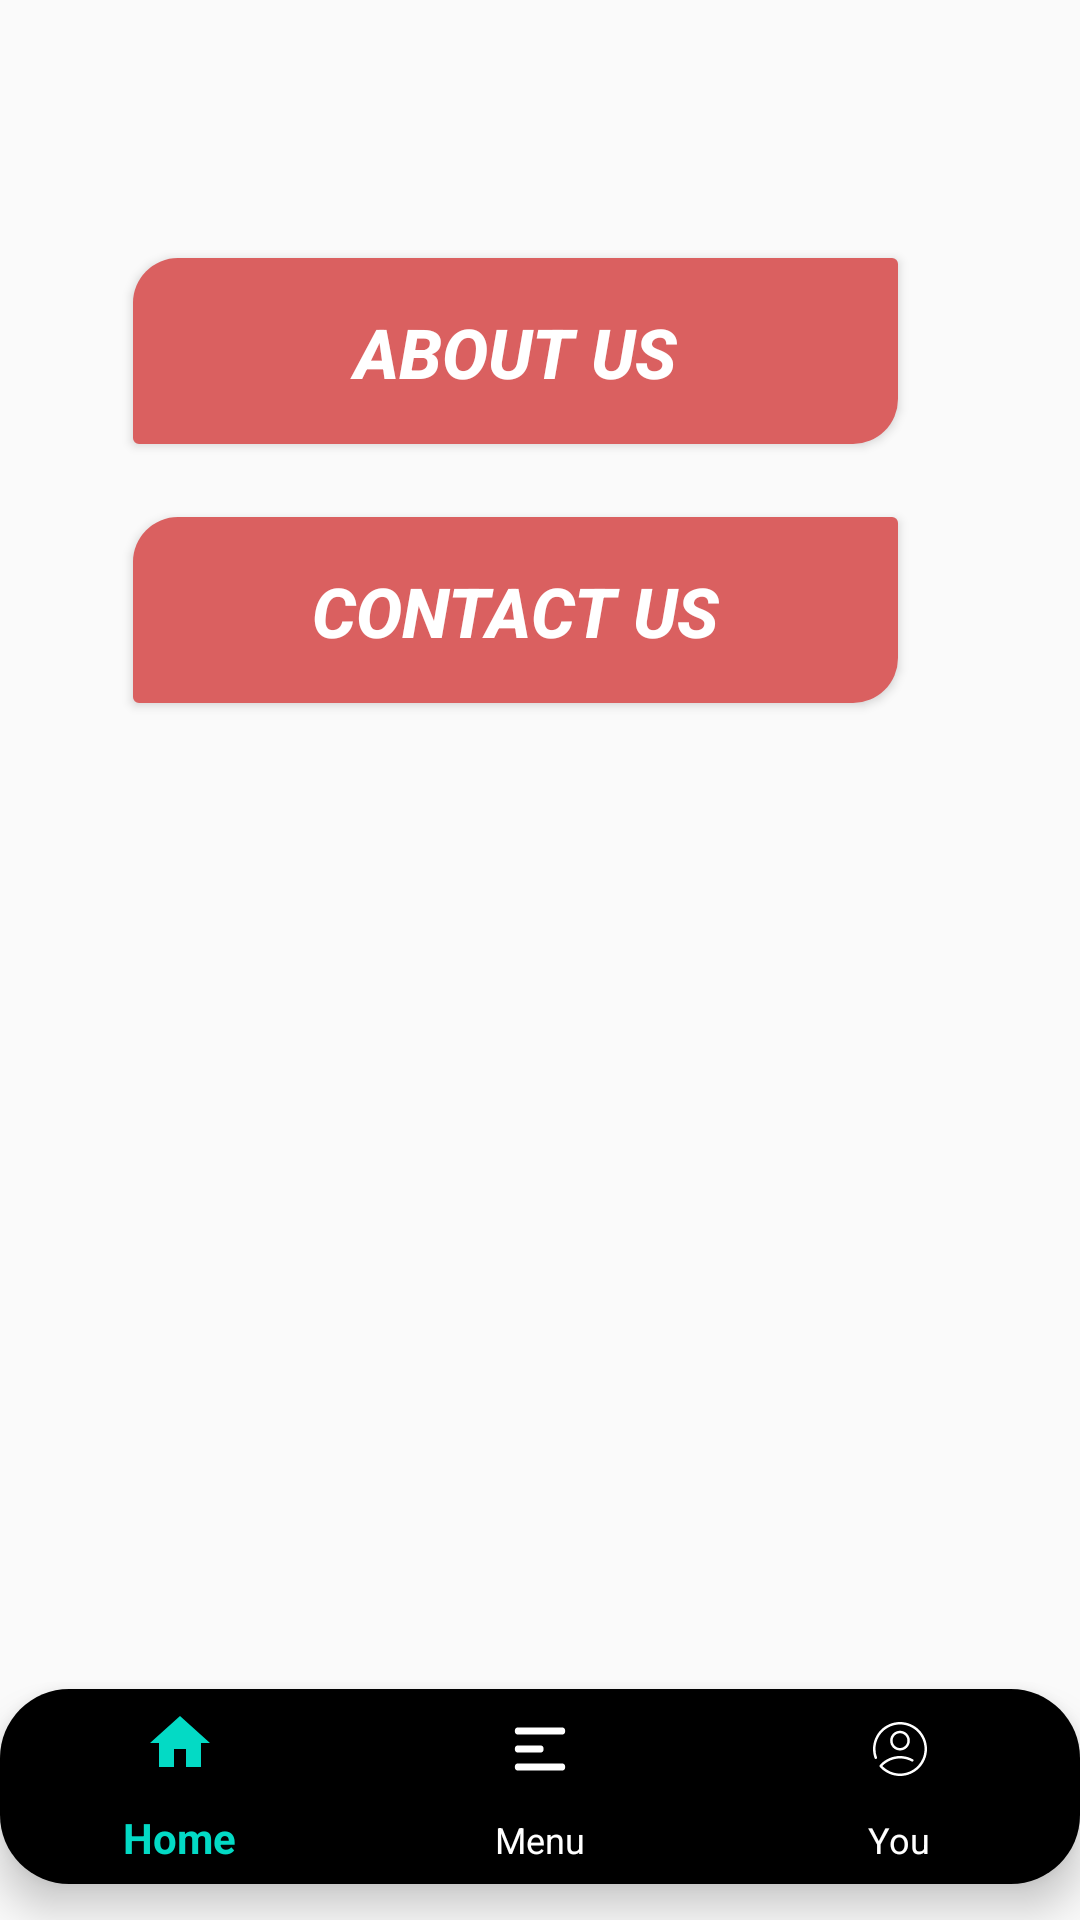

Produce the Android XML layout that renders to this screen, including the resource entries it uses.
<!-- AndroidManifest.xml: application theme Theme.HomePage -->
<!-- res/layout/activity_menupage.xml -->
<?xml version="1.0" encoding="utf-8"?>
<androidx.constraintlayout.widget.ConstraintLayout xmlns:android="http://schemas.android.com/apk/res/android"
    xmlns:app="http://schemas.android.com/apk/res-auto"
    xmlns:tools="http://schemas.android.com/tools"
    android:layout_width="match_parent"
    android:layout_height="match_parent"
    tools:context=".menupage"
    android:background="@drawable/plant_disease">












    <Button
        android:id="@+id/about"
        android:layout_width="255dp"
        android:layout_height="62dp"
        android:background="@drawable/menubtn"
        android:paddingTop="1dp"
        android:text="About Us"
        android:textAlignment="center"
        android:textColor="@color/white"
        android:textSize="23dp"
        android:textStyle="italic|bold"
        app:layout_constraintBottom_toBottomOf="parent"
        app:layout_constraintEnd_toEndOf="parent"
        app:layout_constraintHorizontal_bias="0.423"
        app:layout_constraintStart_toStartOf="parent"
        app:layout_constraintTop_toTopOf="parent"
        app:layout_constraintVertical_bias="0.149" />

    <Button
        android:id="@+id/contact"
        android:layout_width="255dp"
        android:layout_height="62dp"
        android:background="@drawable/menubtn"
        android:paddingTop="1dp"
        android:text="Contact Us"
        android:textAlignment="center"
        android:textColor="@color/white"
        android:textSize="23dp"
        android:textStyle="italic|bold"
        app:layout_constraintBottom_toBottomOf="parent"
        app:layout_constraintEnd_toEndOf="parent"
        app:layout_constraintHorizontal_bias="0.423"
        app:layout_constraintStart_toStartOf="parent"
        app:layout_constraintTop_toTopOf="parent"
        app:layout_constraintVertical_bias="0.298" />

    <com.google.android.material.bottomnavigation.BottomNavigationView
        android:id="@+id/bottom_navigator"
        android:layout_width="360dp"
        android:layout_height="65dp"
        android:layout_centerInParent="true"
        android:layout_marginBottom="12dp"
        android:background="@drawable/bottom_app_bar_bg"
        android:elevation="4dp"
        app:itemIconTint="@drawable/bottom_icon_selector"
        app:itemTextColor="@drawable/bottom_icon_selector"
        app:layout_constraintBottom_toBottomOf="parent"
        app:layout_constraintEnd_toEndOf="parent"
        app:layout_constraintStart_toStartOf="parent"
        app:layout_constraintVertical_bias="1.0"
        app:menu="@menu/bottom_menu" />

</androidx.constraintlayout.widget.ConstraintLayout>
<!-- resources referenced by this layout -->
<resources>
  <color name="white">#FFFFFFFF</color>
  <!-- drawable bottom_app_bar_bg (drawable) -->
  <?xml version="1.0" encoding="utf-8"?>
  <shape xmlns:android="http://schemas.android.com/apk/res/android" android:shape="rectangle">
  
      <solid android:color="@android:color/transparent"/>
      <size android:height="50dp"
          android:width="170dp"/>
      <solid android:color="@color/black"/>
  
  
      <corners android:topLeftRadius="23dp"
          android:bottomLeftRadius="23dp"
          android:topRightRadius="23dp"
          android:bottomRightRadius="23dp">
  
      </corners>
  </shape>
  <!-- drawable bottom_icon_selector (drawable) -->
  <?xml version="1.0" encoding="utf-8"?>
  <selector xmlns:android="http://schemas.android.com/apk/res/android">
  
      <item android:state_selected="true"
          android:color="@color/teal_200"/>
  
      <item
          android:state_selected="false"
          android:color="@color/white"/>
  </selector>
  <!-- drawable menubtn (drawable) -->
  <?xml version="1.0" encoding="utf-8"?>
  <shape xmlns:android="http://schemas.android.com/apk/res/android"
      android:shape="rectangle">
      <solid android:color="#DA6060" />
      <size android:width="49dp" android:height="21dp"/>
      <corners android:bottomRightRadius="15dp"
          android:radius="2dp"
          android:topLeftRadius="15dp"/>
  </shape>
  <style name="Theme.HomePage" parent="Theme.AppCompat.DayNight.NoActionBar">
          
          <item name="colorPrimary">@color/purple_500</item>
          <item name="colorPrimaryVariant">@color/purple_700</item>
          <item name="colorOnPrimary">@color/white</item>
          
          <item name="colorSecondary">@color/teal_200</item>
          <item name="colorSecondaryVariant">@color/teal_700</item>
          <item name="colorOnSecondary">@color/black</item>
          
          <item name="android:statusBarColor" tools:targetApi="l">@color/black</item>
          
  
      </style>
  
      //Expanded
  <color name="black">#FF000000</color>
  <color name="teal_200">#FF03DAC5</color>
  <color name="purple_500">#FF6200EE</color>
  <color name="purple_700">#FF3700B3</color>
  <color name="teal_700">#FF018786</color>
</resources>
